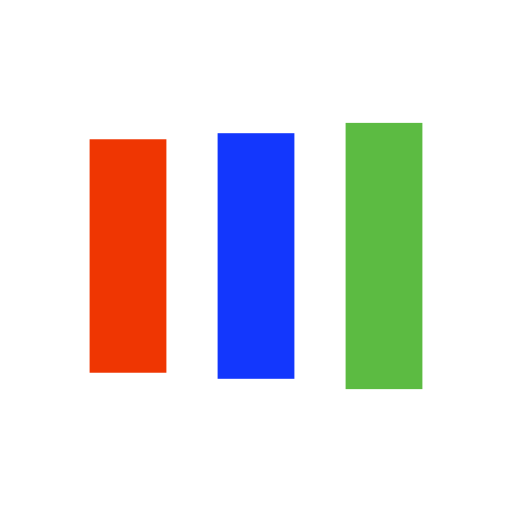
t = 0.00 s
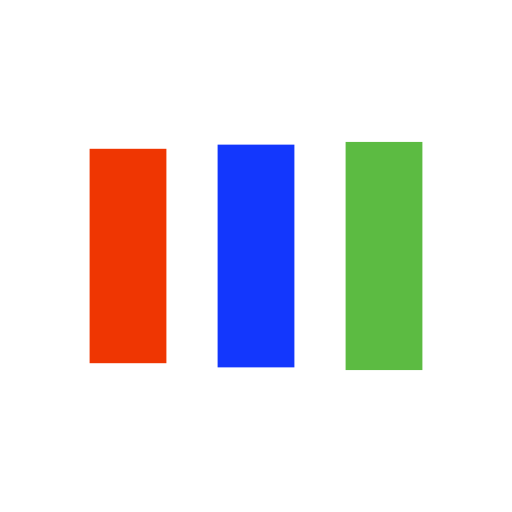
t = 0.10 s
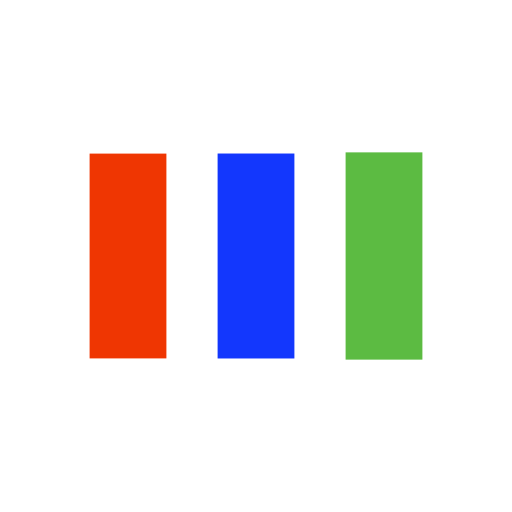
t = 0.30 s
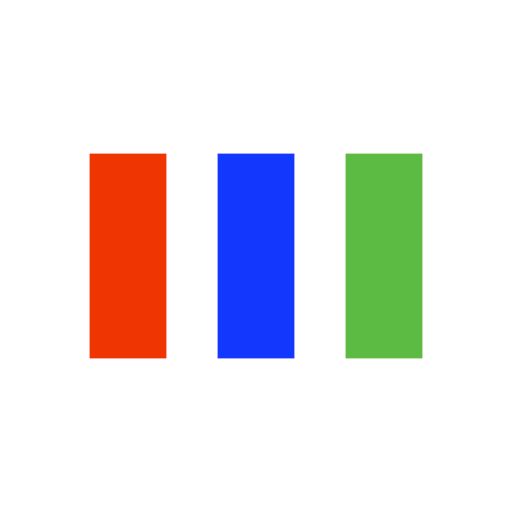
t = 0.40 s
t = 0.50 s: frame unchanged from t = 0.40 s, image omitted
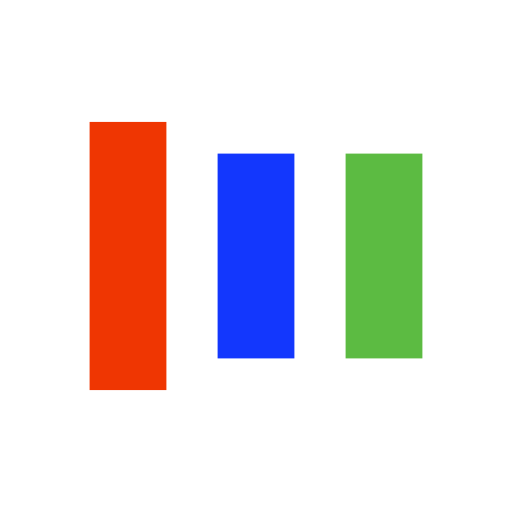
t = 0.70 s

The animated SVG that drew these frames (rendered in a browser with its animation timeline set to each time). Animation: 6 SMIL elements (animate=6); one cycle of 0.80 s, repeats indefinitely.

<svg width="200px"  height="200px"  xmlns="http://www.w3.org/2000/svg" viewBox="0 0 100 100" preserveAspectRatio="xMidYMid" class="lds-facebook" style="background: none;"><rect ng-attr-x="{{config.x1}}" ng-attr-y="{{config.y}}" ng-attr-width="{{config.width}}" ng-attr-height="{{config.height}}" ng-attr-fill="{{config.c1}}" x="17.5" y="29.94" width="15" height="40.12" fill="#ef3602"><animate attributeName="y" calcMode="spline" values="18;30;30" keyTimes="0;0.5;1" dur="0.8" keySplines="0 0.5 0.5 1;0 0.5 0.5 1" begin="-0.16000000000000003s" repeatCount="indefinite"></animate><animate attributeName="height" calcMode="spline" values="64;40;40" keyTimes="0;0.5;1" dur="0.8" keySplines="0 0.5 0.5 1;0 0.5 0.5 1" begin="-0.16000000000000003s" repeatCount="indefinite"></animate></rect><rect ng-attr-x="{{config.x2}}" ng-attr-y="{{config.y}}" ng-attr-width="{{config.width}}" ng-attr-height="{{config.height}}" ng-attr-fill="{{config.c2}}" x="42.5" y="29.5358" width="15" height="40.9283" fill="#1337fd"><animate attributeName="y" calcMode="spline" values="20.999999999999996;30;30" keyTimes="0;0.5;1" dur="0.8" keySplines="0 0.5 0.5 1;0 0.5 0.5 1" begin="-0.08000000000000002s" repeatCount="indefinite"></animate><animate attributeName="height" calcMode="spline" values="58.00000000000001;40;40" keyTimes="0;0.5;1" dur="0.8" keySplines="0 0.5 0.5 1;0 0.5 0.5 1" begin="-0.08000000000000002s" repeatCount="indefinite"></animate></rect><rect ng-attr-x="{{config.x3}}" ng-attr-y="{{config.y}}" ng-attr-width="{{config.width}}" ng-attr-height="{{config.height}}" ng-attr-fill="{{config.c3}}" x="67.5" y="29.0888" width="15" height="41.8224" fill="#5cbb42"><animate attributeName="y" calcMode="spline" values="24;30;30" keyTimes="0;0.5;1" dur="0.8" keySplines="0 0.5 0.5 1;0 0.5 0.5 1" begin="0s" repeatCount="indefinite"></animate><animate attributeName="height" calcMode="spline" values="52;40;40" keyTimes="0;0.5;1" dur="0.8" keySplines="0 0.5 0.5 1;0 0.5 0.5 1" begin="0s" repeatCount="indefinite"></animate></rect></svg>